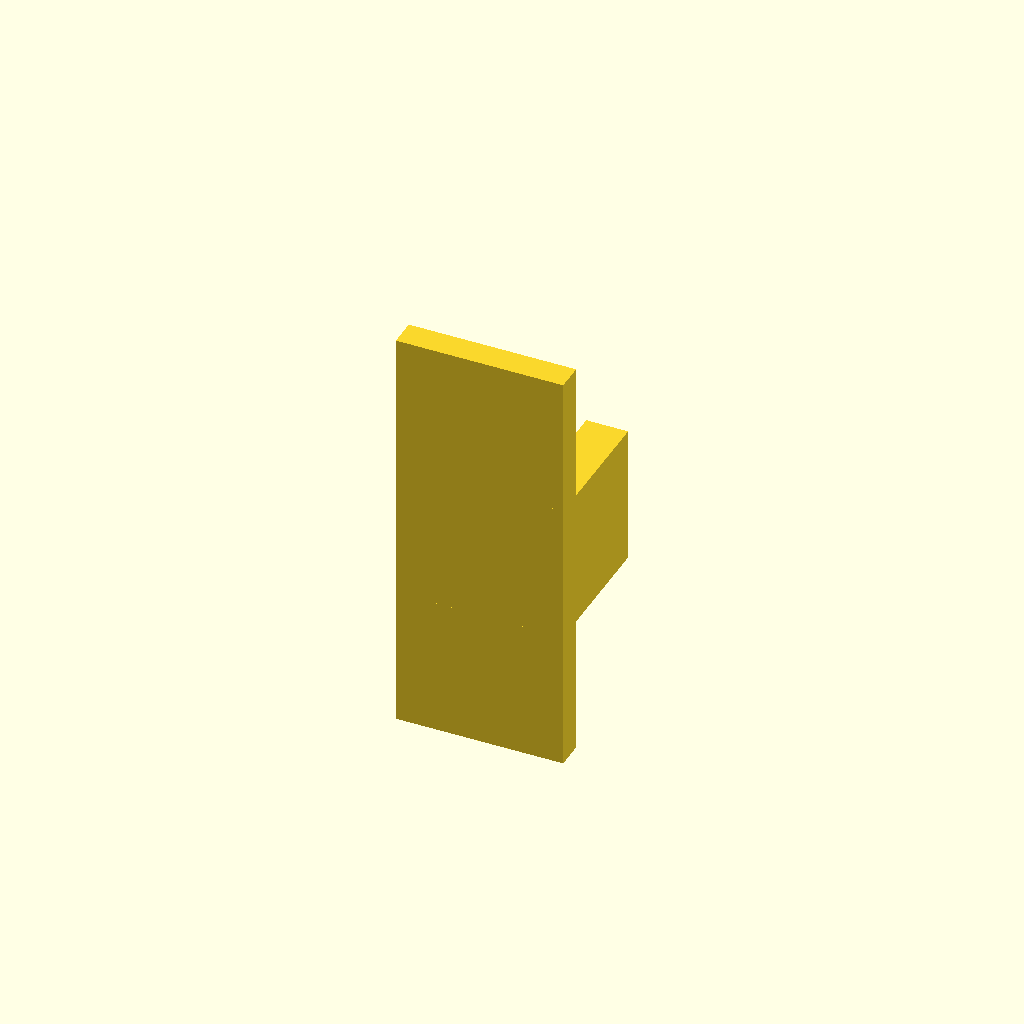
Cell 1 — every parameter at its default value.
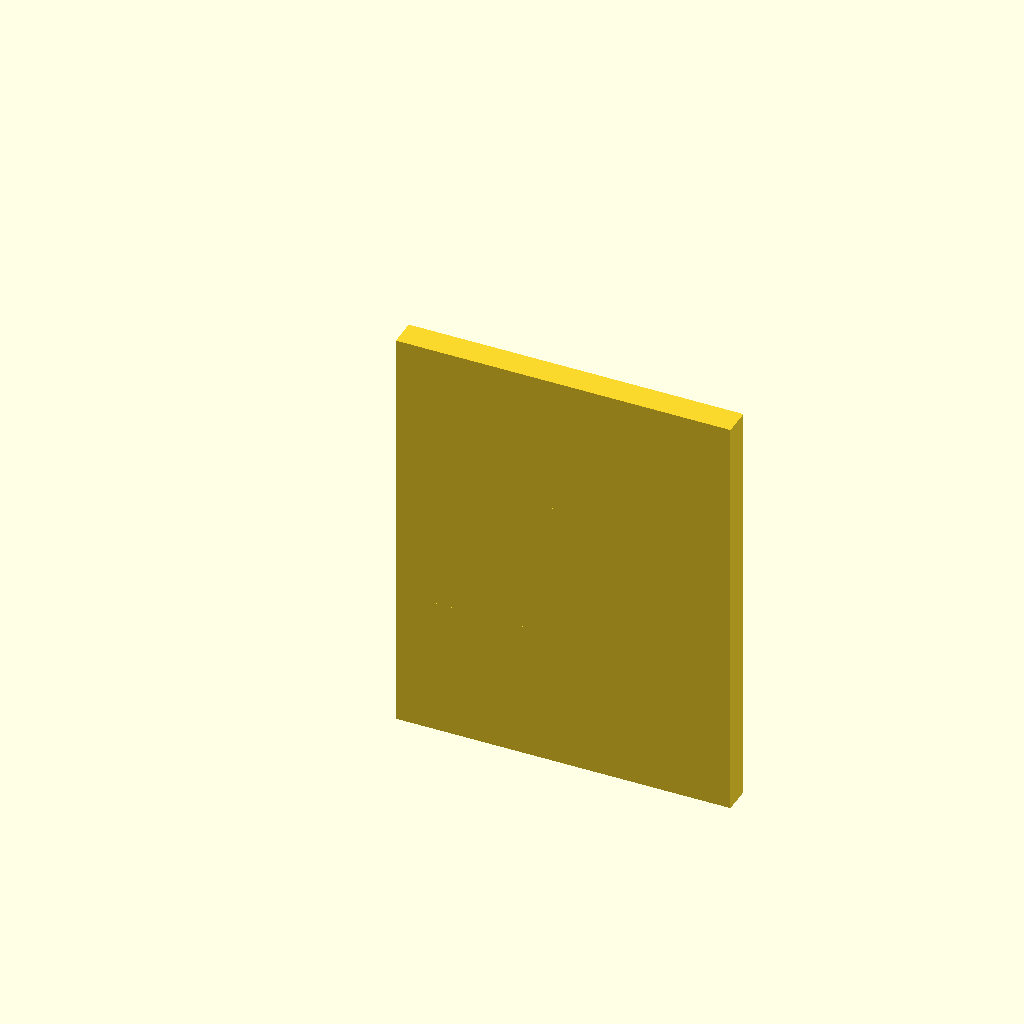
Cell 2: width = 24 (everything else at default).
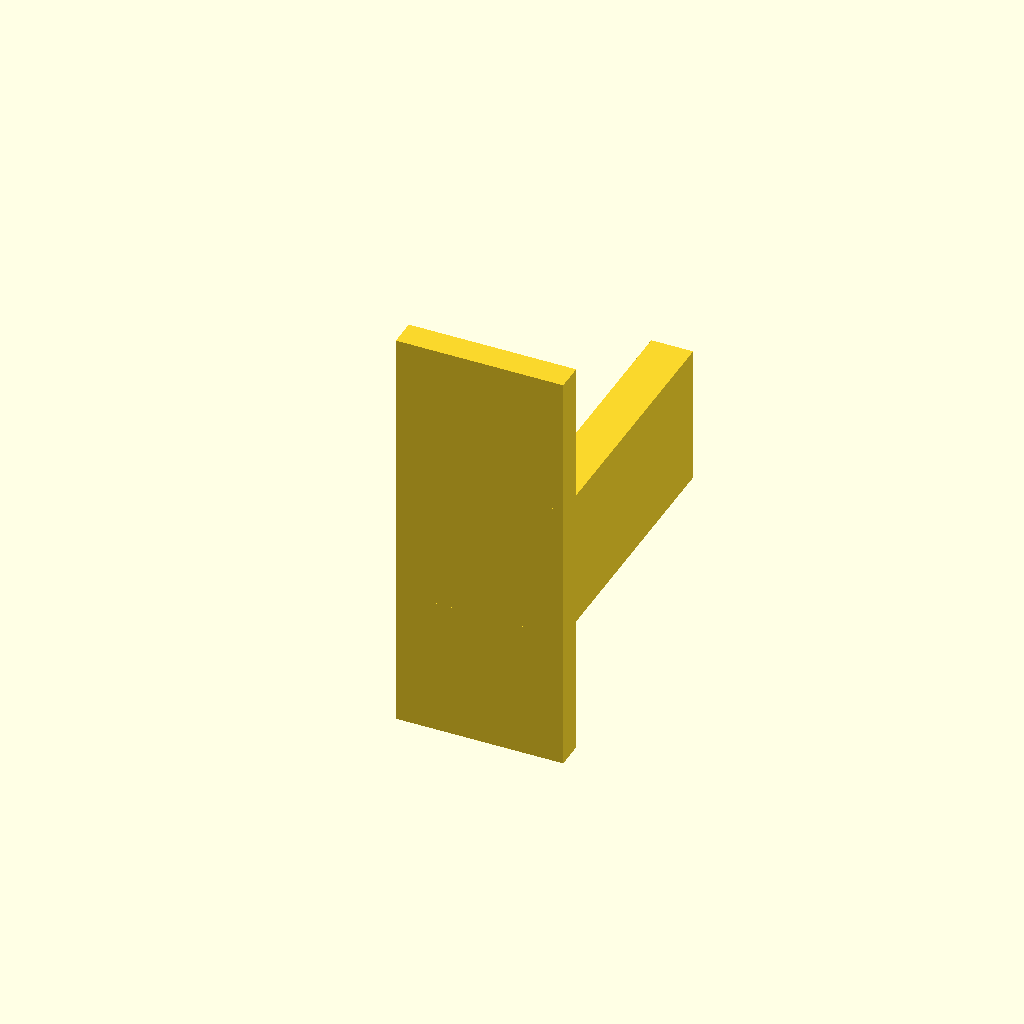
Cell 3: height = 20 (everything else at default).
All cells are drawn from one camera (rotation 55°, 0°, 25°, orthographic, colour scheme Cornfield), so only the parameter changes between them.
The OpenSCAD source (SmdInserter.scad):
$fn = 128;

width = 12;
height = 10;


cube([width, 2, 30]);

translate([0, 0, 5 + 10])
rotate([-90, 0, 0])
intersection() {
    cylinder(h=height, d=10);
    translate([0, -5, 0])
    cube([10, 10, 10]);
}

translate([9, 0, 10])
cube([3, height, 10]);
Customizer parameters (derived from the source; name, type, default, range or options):
width: number, default 12
height: number, default 10
